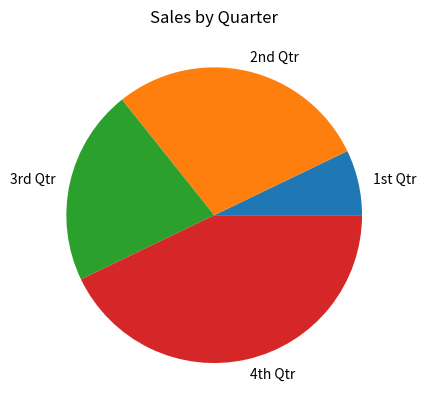

Generate this figure with matplotlib:
import matplotlib.pyplot as plt

def main():
    sale = [100,400,300,600]

    slice_labels = ['1st Qtr','2nd Qtr','3rd Qtr','4th Qtr']
    plt.pie(sale,labels=slice_labels)
    plt.title('Sales by Quarter')
    plt.show()

main()